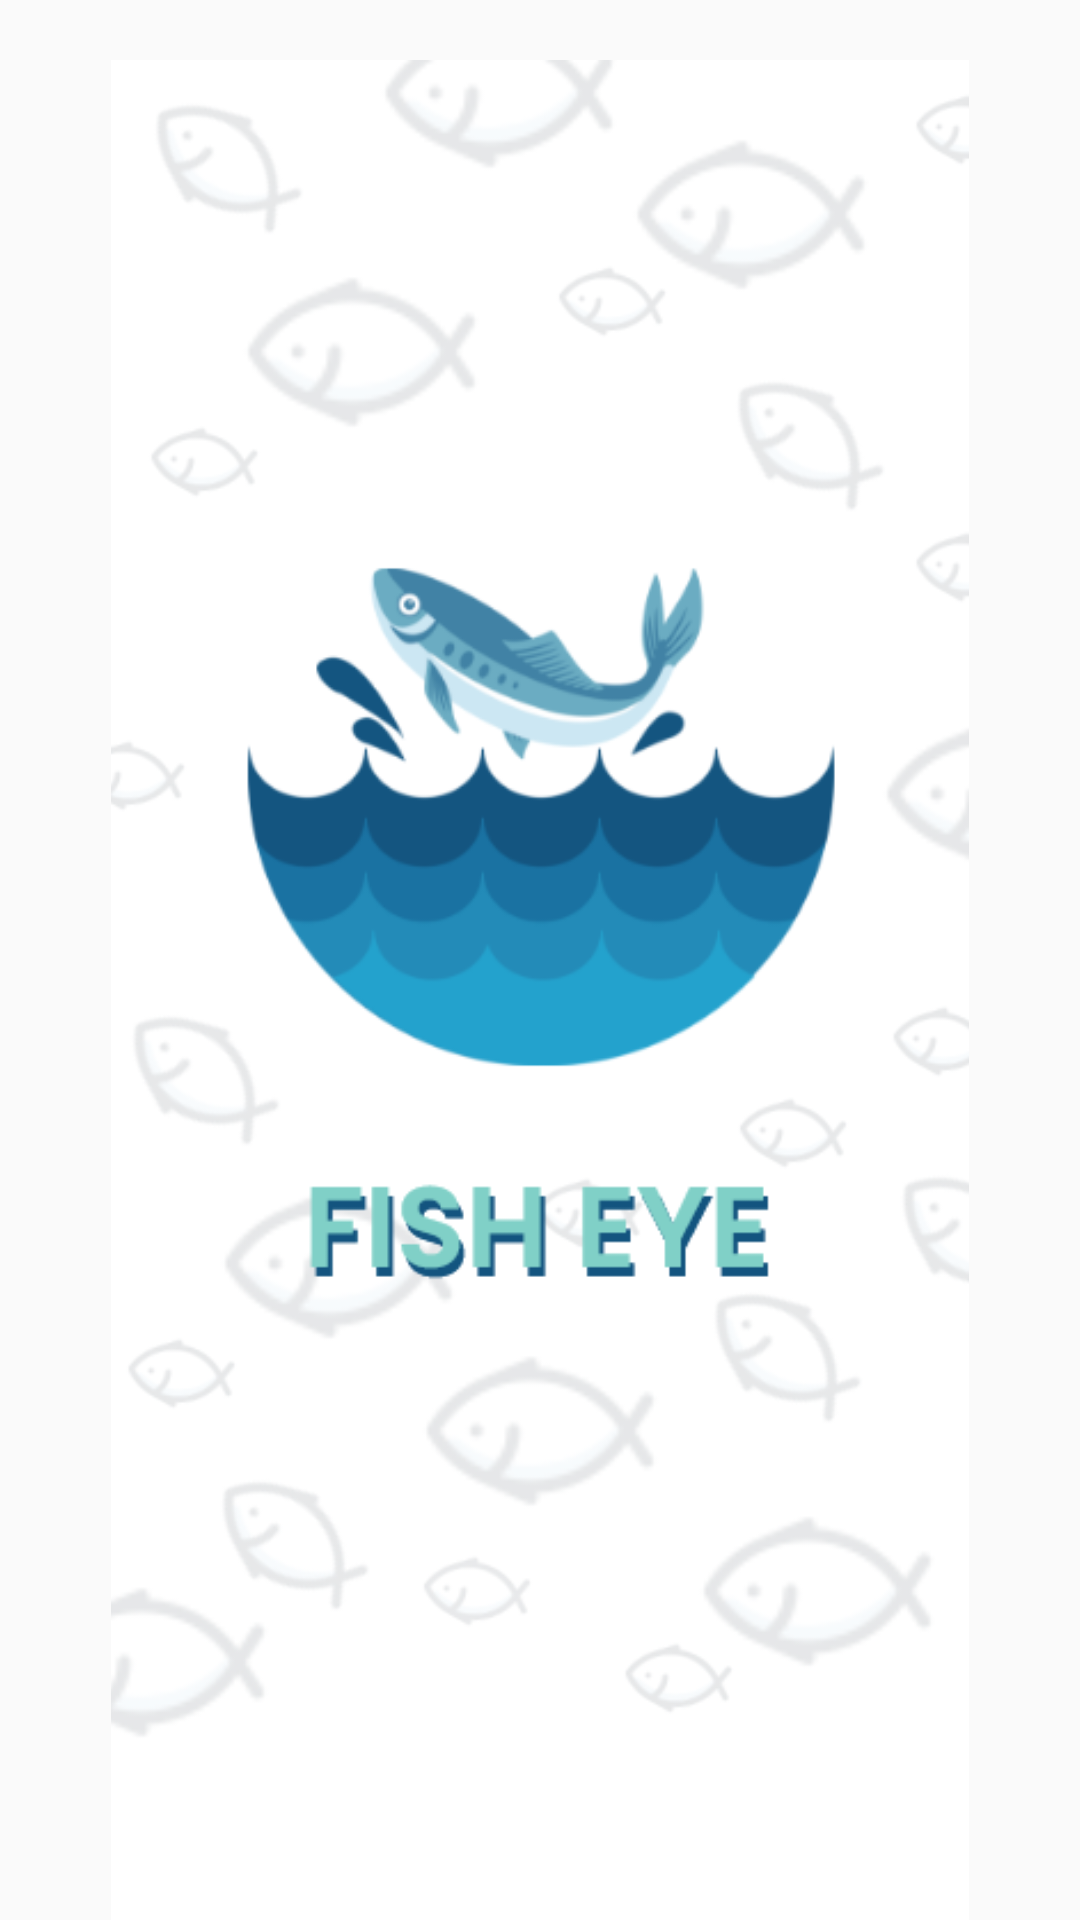

Android layout source for this screen:
<!-- AndroidManifest.xml: application theme AppTheme -->
<!-- res/layout/activity_splash__screen.xml -->
<?xml version="1.0" encoding="utf-8"?>
<LinearLayout xmlns:android="http://schemas.android.com/apk/res/android"
    xmlns:app="http://schemas.android.com/apk/res-auto"
    xmlns:tools="http://schemas.android.com/tools"
    android:layout_width="match_parent"
    android:layout_height="match_parent"
    tools:context=".Modules.Splash_Screen"
    android:orientation="vertical">

    <ImageView
        android:layout_marginTop="20dp"
        android:layout_width="match_parent"
        android:layout_height="match_parent"
        android:src="@drawable/bg_splash"/>

</LinearLayout>
<!-- resources referenced by this layout -->
<resources>
  <!-- drawable bg_splash: png bitmap (drawable, 86113 bytes) -->
  <style name="AppTheme" parent="Theme.AppCompat.Light.NoActionBar">
          
          <item name="colorPrimary">@color/colorPrimaryDark</item>
          <item name="colorPrimaryDark">@color/colorPrimary</item>
          <item name="colorAccent">@color/colorAccent</item>
      </style>
  <color name="colorPrimaryDark">#13547f</color>
  <color name="colorPrimary">#80d0c7</color>
  <color name="colorAccent">#c3f2ec</color>
</resources>
